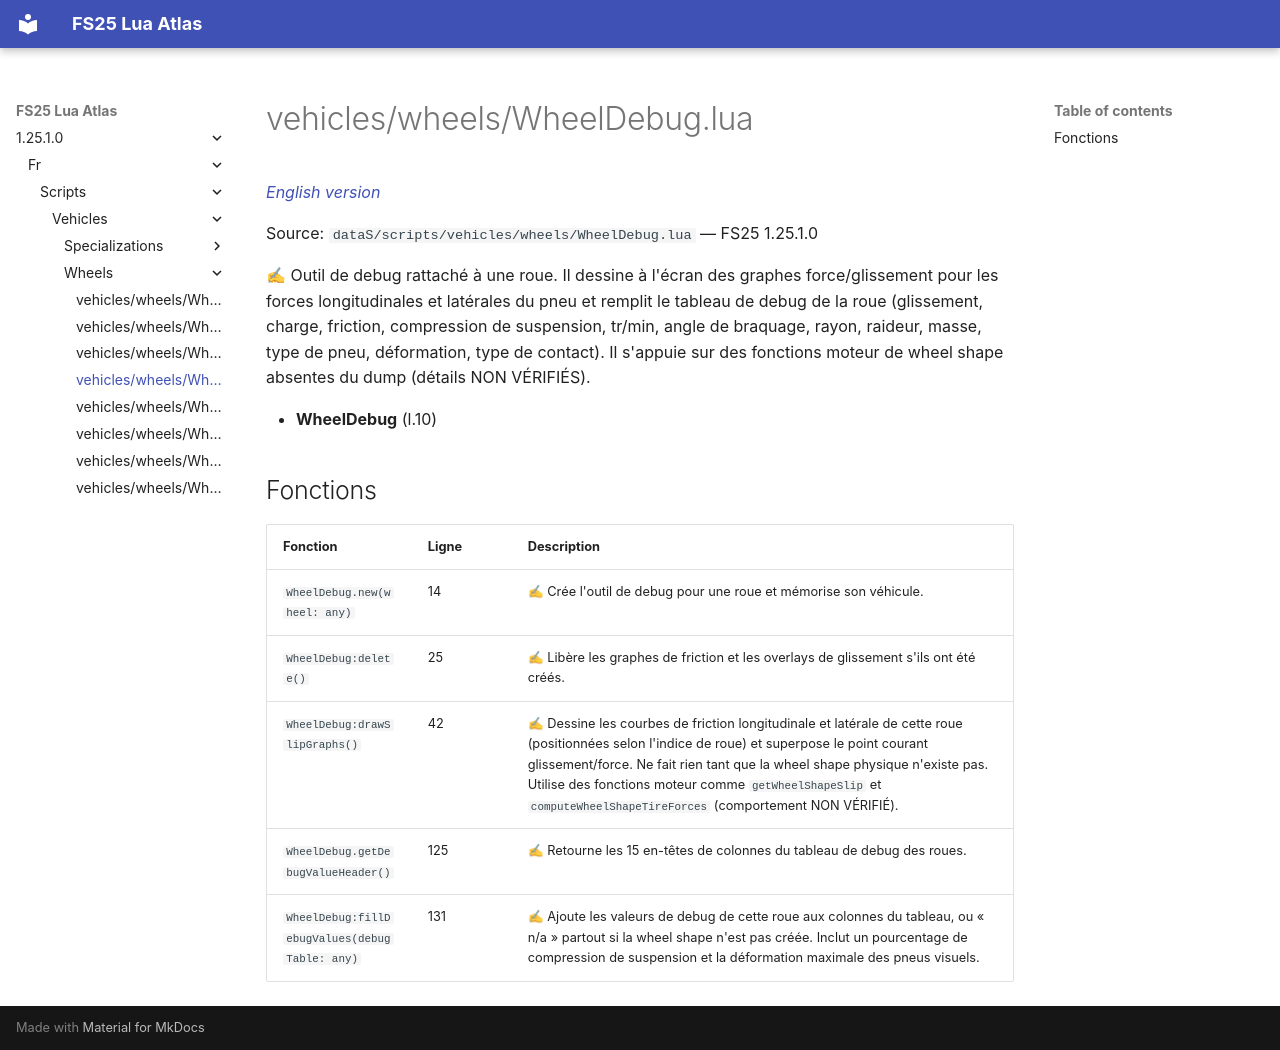

repository: Tim0219800/fs25-lua-atlas · page: 1.25.1.0/fr/scripts/vehicles/wheels/WheelDebug.html · generator: mkdocs

# vehicles/wheels/WheelDebug.lua

*[English version](../../../../scripts/vehicles/wheels/WheelDebug.md)*

Source: `dataS/scripts/vehicles/wheels/WheelDebug.lua` — FS25 1.25.1.0

✍ Outil de debug rattaché à une roue. Il dessine à l'écran des graphes force/glissement pour les forces longitudinales et latérales du pneu et remplit le tableau de debug de la roue (glissement, charge, friction, compression de suspension, tr/min, angle de braquage, rayon, raideur, masse, type de pneu, déformation, type de contact). Il s'appuie sur des fonctions moteur de wheel shape absentes du dump (détails NON VÉRIFIÉS).

- **WheelDebug** (l.10)

## Fonctions

| Fonction | Ligne | Description |
|---|---|---|
| `WheelDebug.new(wheel: any)` | 14 | ✍ Crée l'outil de debug pour une roue et mémorise son véhicule. |
| `WheelDebug:delete()` | 25 | ✍ Libère les graphes de friction et les overlays de glissement s'ils ont été créés. |
| `WheelDebug:drawSlipGraphs()` | 42 | ✍ Dessine les courbes de friction longitudinale et latérale de cette roue (positionnées selon l'indice de roue) et superpose le point courant glissement/force. Ne fait rien tant que la wheel shape physique n'existe pas. Utilise des fonctions moteur comme `getWheelShapeSlip` et `computeWheelShapeTireForces` (comportement NON VÉRIFIÉ). |
| `WheelDebug.getDebugValueHeader()` | 125 | ✍ Retourne les 15 en-têtes de colonnes du tableau de debug des roues. |
| `WheelDebug:fillDebugValues(debugTable: any)` | 131 | ✍ Ajoute les valeurs de debug de cette roue aux colonnes du tableau, ou « n/a » partout si la wheel shape n'est pas créée. Inclut un pourcentage de compression de suspension et la déformation maximale des pneus visuels. |
